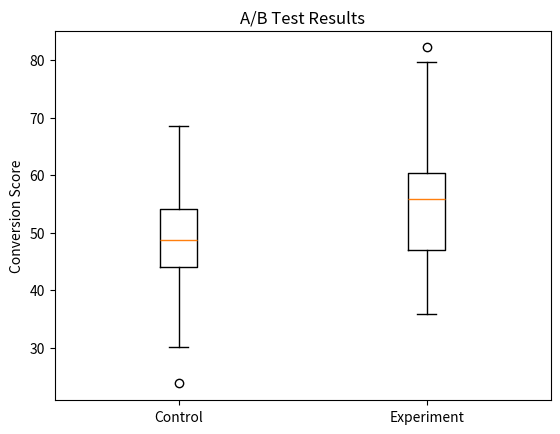

The script that saved this image:
import pandas as pd
import numpy as np
import matplotlib.pyplot as plt
from scipy.stats import ttest_ind

# -------------------------
# Simulate A/B Test Data
# -------------------------

np.random.seed(42)

control = np.random.normal(
    loc=50,
    scale=10,
    size=100
)

experiment = np.random.normal(
    loc=55,
    scale=10,
    size=100
)

# -------------------------
# Calculate Averages
# -------------------------

control_mean = control.mean()
experiment_mean = experiment.mean()

print("Control Group Average:")
print(round(control_mean, 2))

print("\nExperiment Group Average:")
print(round(experiment_mean, 2))

# -------------------------
# Statistical Significance
# -------------------------

t_stat, p_value = ttest_ind(
    control,
    experiment
)

print("\nP-Value:")
print(round(p_value, 5))

# -------------------------
# Decision
# -------------------------

if p_value < 0.05:
    print("\nResult: Significant Difference")
else:
    print("\nResult: No Significant Difference")

# -------------------------
# Visualization
# -------------------------

plt.boxplot(
    [control, experiment],
    labels=["Control", "Experiment"]
)

plt.title("A/B Test Results")
plt.ylabel("Conversion Score")

plt.show()

print("\nA/B Testing Analysis Completed!")
